Run: headless pygame with SDL's dummy video driver; simulated clock (each Clock.tick advances the game by its frame time, no real sleeping); random seed 0; keys injected as events and as key.get_pressed() state; mouse plan: one left click at the window centre at the start of phase 2, then a move to the lower-right quarter at the start of phase 3.
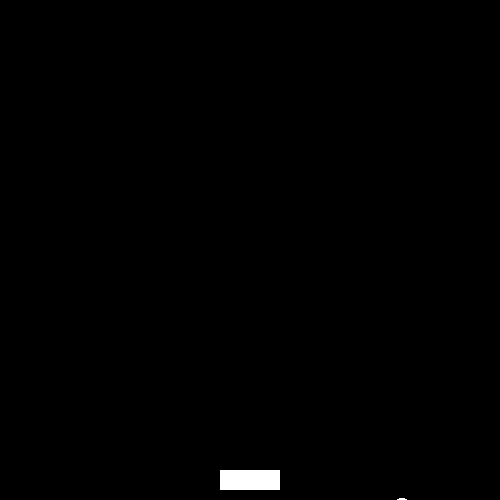
Frame 1 of 1 · flips 1–60 · no input (game ended)

The pygame program that drew these frames:

# 바. pygame.time 모듈
# Pong Game
import pygame, random
from pygame.locals import *

pygame.init()

w, h = 500, 500
screen = pygame.display.set_mode((w, h))
pygame.display.set_caption('Pong Game')
BLACK = (0, 0, 0)
WHITE = (255, 255, 255)
ball_x = random.randint(0, 250)
ball_y = random.randint(0, 250)
move_x, move_y = 8, 8
paddle_x, paddle_y = 220, 470

fps = pygame.time.Clock()
gameover = False
while not gameover:
    for event in pygame.event.get():
        if event.type == QUIT:
            gameover = True
        elif event.type == MOUSEMOTION:
            paddle_x = event.pos[0]

    ball_x += move_x
    ball_y += move_y

    ball_rect = Rect(ball_x, ball_y, 20, 20)
    paddle_rect = Rect(paddle_x, paddle_y, 60, 20)

    if ball_y+20 >= paddle_y and \
        paddle_x <= ball_x <= paddle_x+60:
            move_y = -abs(move_y)
    if ball_x < 0 or ball_x > w:
        move_x = -move_x
    if ball_y < 0:
        move_y = -move_y
    if ball_y > paddle_y+20:
        gameover = True
        print('You lost! Game over!')

    screen.fill(BLACK)
    pygame.draw.ellipse(screen, WHITE, ball_rect)
    pygame.draw.rect(screen, WHITE, paddle_rect)
    pygame.display.update()
    fps.tick(40)

pygame.quit()
